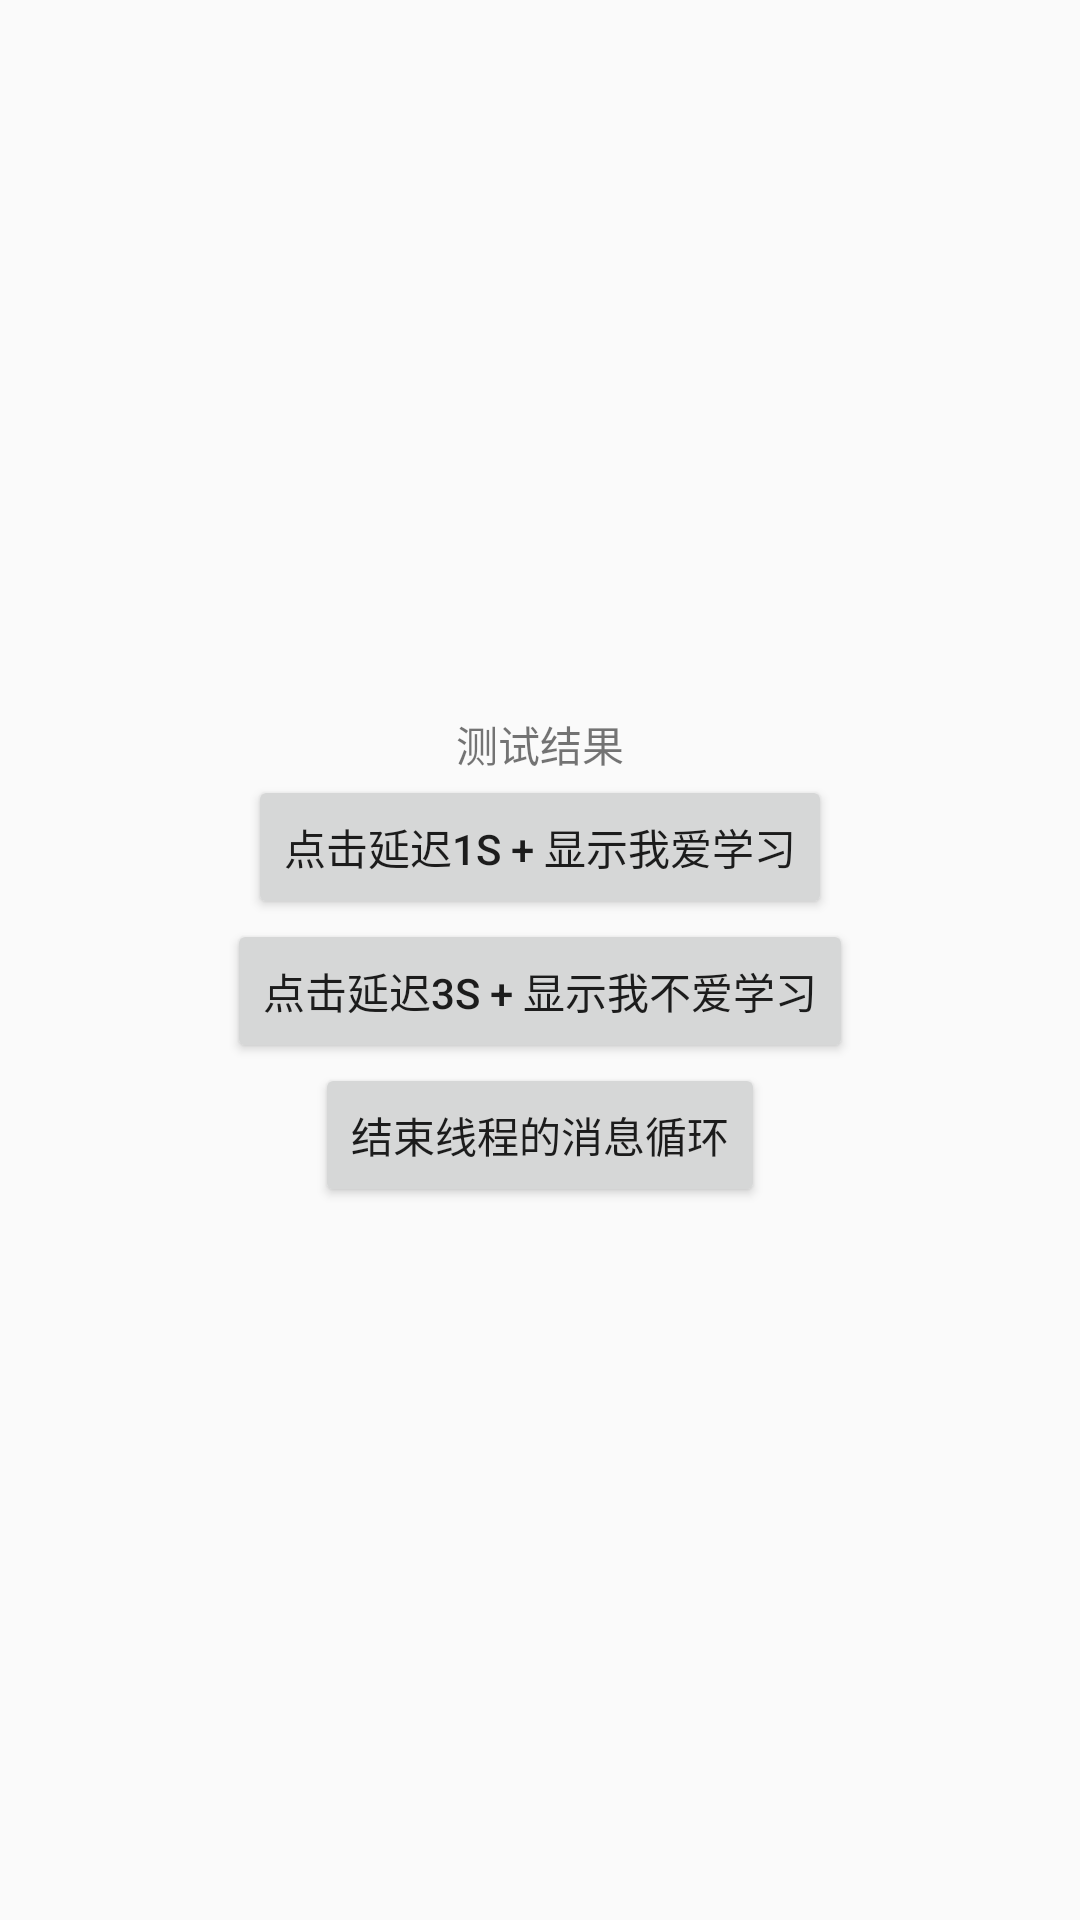

Layout XML and referenced resources for this Android screen:
<!-- AndroidManifest.xml: application theme AppTheme -->
<!-- res/layout/activity_handler_thread_test.xml -->
<?xml version="1.0" encoding="utf-8"?>
<RelativeLayout xmlns:android="http://schemas.android.com/apk/res/android"
    xmlns:tools="http://schemas.android.com/tools"
    android:layout_width="match_parent"
    android:layout_height="match_parent"
    android:gravity="center">


    <TextView
        android:id="@+id/text1"
        android:layout_centerInParent="true"
        android:layout_width="wrap_content"
        android:layout_height="wrap_content"
        android:text="测试结果" />

    <Button
        android:id="@+id/button1"
        android:layout_centerInParent="true"
        android:layout_below="@+id/text1"
        android:layout_width="wrap_content"
        android:layout_height="wrap_content"
        android:text="点击延迟1s + 显示我爱学习"/>

    <Button
        android:id="@+id/button2"
        android:layout_centerInParent="true"
        android:layout_below="@+id/button1"
        android:layout_width="wrap_content"
        android:layout_height="wrap_content"
        android:text="点击延迟3s + 显示我不爱学习"/>

    <Button
        android:id="@+id/button3"
        android:layout_centerInParent="true"
        android:layout_below="@+id/button2"
        android:layout_width="wrap_content"
        android:layout_height="wrap_content"
        android:text="结束线程的消息循环"/>
</RelativeLayout>
<!-- resources referenced by this layout -->
<resources>
  <style name="AppTheme" parent="Theme.AppCompat.Light.DarkActionBar">
          
          <item name="colorPrimary">@color/colorPrimary</item>
          <item name="colorPrimaryDark">@color/colorPrimaryDark</item>
          <item name="colorAccent">@color/colorAccent</item>
      </style>
  <!-- not gathered from this repository: default colours our renderer supplied (Android Studio template values) -->
  <color name="colorPrimary">#FF6200EE</color>
  <color name="colorPrimaryDark">#FF3700B3</color>
  <color name="colorAccent">#FF03DAC5</color>
</resources>
